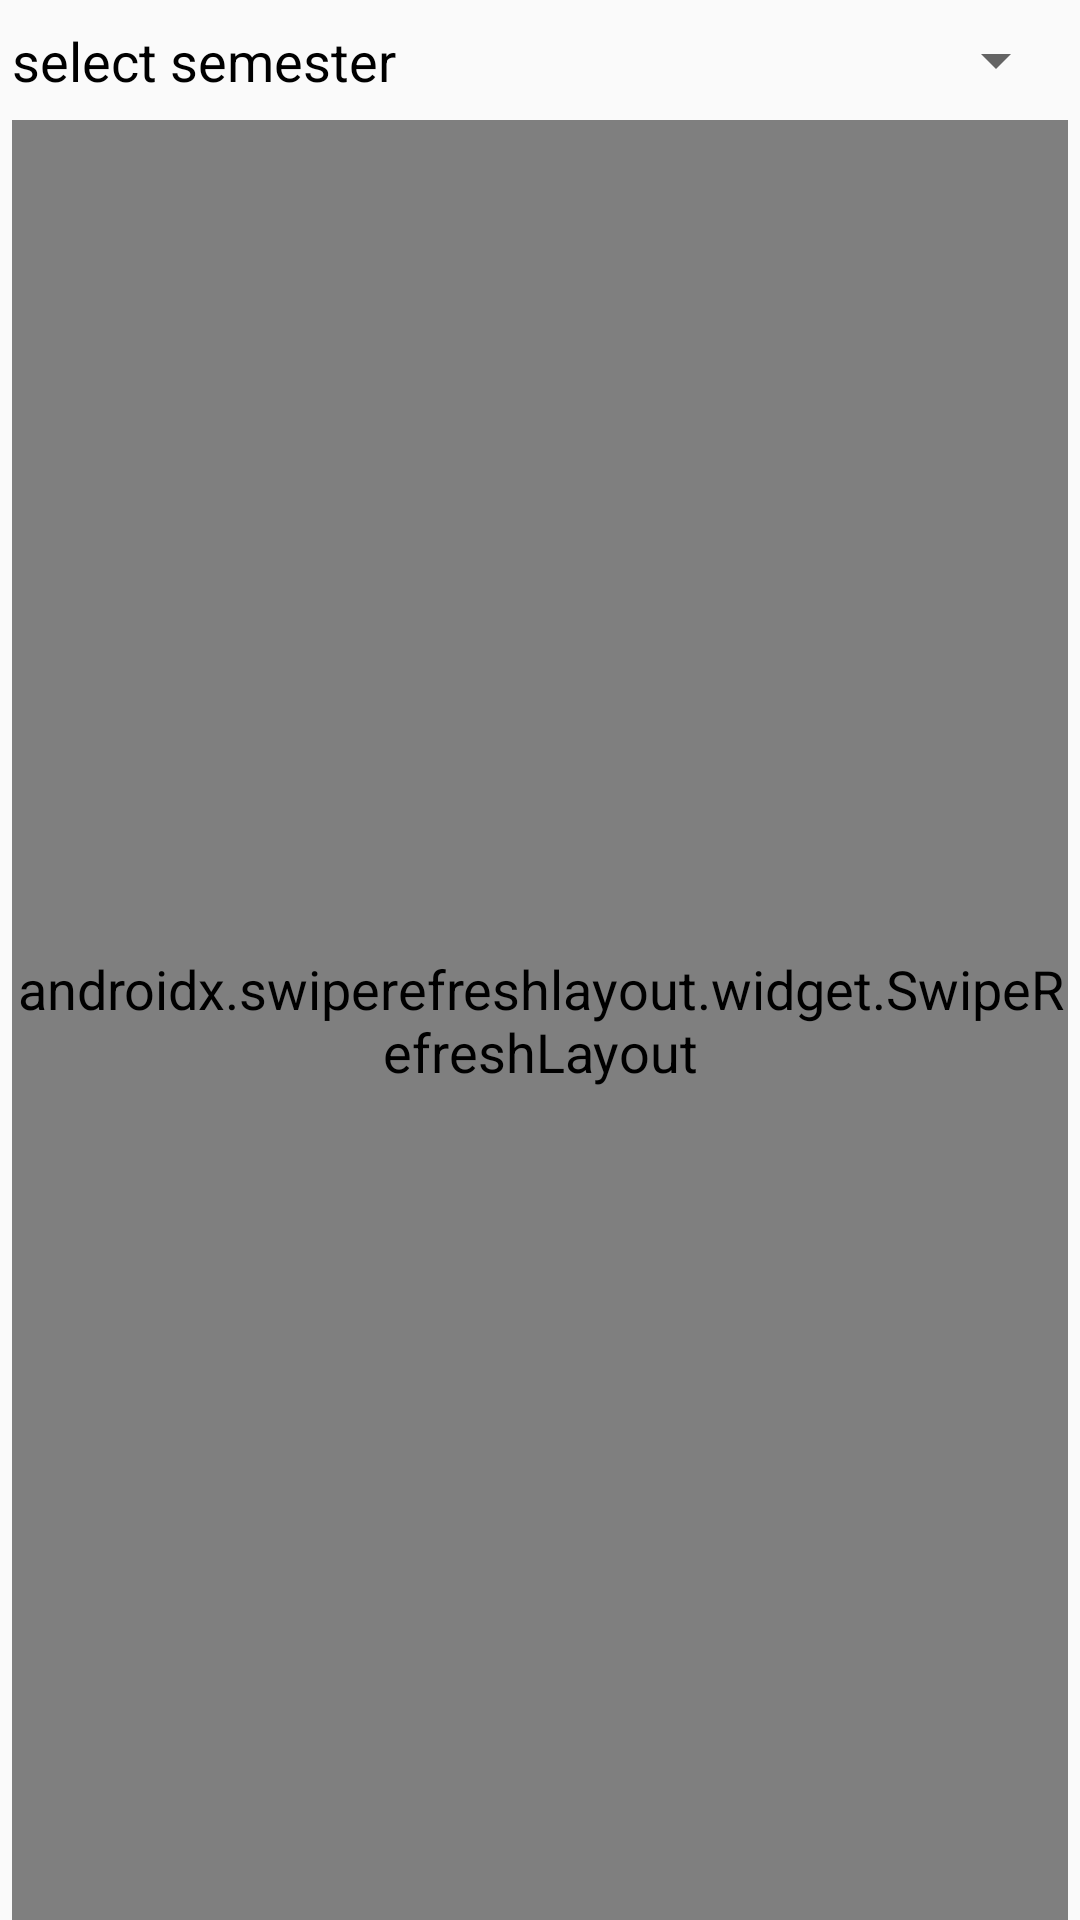

The Android layout XML behind this screen, and the referenced resources:
<!-- AndroidManifest.xml: application theme AppTheme -->
<!-- res/layout/fragment_courses.xml -->
<?xml version="1.0" encoding="utf-8"?>
<androidx.constraintlayout.widget.ConstraintLayout xmlns:android="http://schemas.android.com/apk/res/android"
    xmlns:app="http://schemas.android.com/apk/res-auto"
    xmlns:tools="http://schemas.android.com/tools"
    android:layout_width="match_parent"
    android:layout_height="match_parent"
    tools:context=".ui.fragments.CoursesFragment">

    <Spinner
        android:id="@+id/semester_select"
        android:layout_width="0dp"
        android:layout_height="wrap_content"
        android:layout_marginStart="16dp"
        android:layout_marginTop="8dp"
        android:layout_marginEnd="4dp"
        app:layout_constraintEnd_toEndOf="parent"
        app:layout_constraintStart_toEndOf="@+id/textView2"
        app:layout_constraintTop_toTopOf="parent" />

    <androidx.swiperefreshlayout.widget.SwipeRefreshLayout
        android:id="@+id/courses_refresh"
        android:layout_width="0dp"
        android:layout_height="0dp"
        android:layout_marginStart="4dp"
        android:layout_marginTop="8dp"
        android:layout_marginEnd="4dp"
        app:layout_constraintBottom_toBottomOf="parent"
        app:layout_constraintEnd_toEndOf="parent"
        app:layout_constraintStart_toStartOf="parent"
        app:layout_constraintTop_toBottomOf="@+id/semester_select">

        <ListView
            android:id="@+id/courses_list"
            android:layout_width="match_parent"
            android:layout_height="match_parent" />
    </androidx.swiperefreshlayout.widget.SwipeRefreshLayout>

    <TextView
        android:id="@+id/textView2"
        android:layout_width="wrap_content"
        android:layout_height="wrap_content"
        android:layout_marginStart="4dp"
        android:layout_marginTop="8dp"
        android:text="@string/semester_select"
        app:layout_constraintStart_toStartOf="parent"
        app:layout_constraintTop_toTopOf="parent" />
</androidx.constraintlayout.widget.ConstraintLayout>
<!-- resources referenced by this layout -->
<resources>
  <string name="semester_select">select semester</string>
  <style name="AppTheme" parent="Theme.AppCompat.DayNight.NoActionBar">
          
          <item name="colorPrimary">@color/colorPrimary</item>
          <item name="colorPrimaryDark">@color/colorPrimaryDark</item>
          <item name="colorAccent">@color/colorAccent</item>
          <item name="android:buttonStyle">@style/Button</item>
          <item name="android:textColor">@color/black</item>
          <item name="android:textSize">18sp</item>
          <item name="android:actionButtonStyle">@style/ActionButtonStyle</item>
      </style>
  <color name="colorPrimary">#3780B3</color>
  <color name="colorPrimaryDark">#204080</color>
  <color name="colorAccent">#03DAC5</color>
  <style name="Button" parent="Widget.AppCompat.Button">
          <item name="android:textAllCaps">false</item>
      </style>
  <color name="black">#000000</color>
  <style name="ActionButtonStyle" parent="Widget.AppCompat.ActionButton">
          <item name="android:minWidth">0dip</item>
          <item name="android:paddingStart">0dip</item>
          <item name="android:paddingEnd">0dip</item>
      </style>
</resources>
